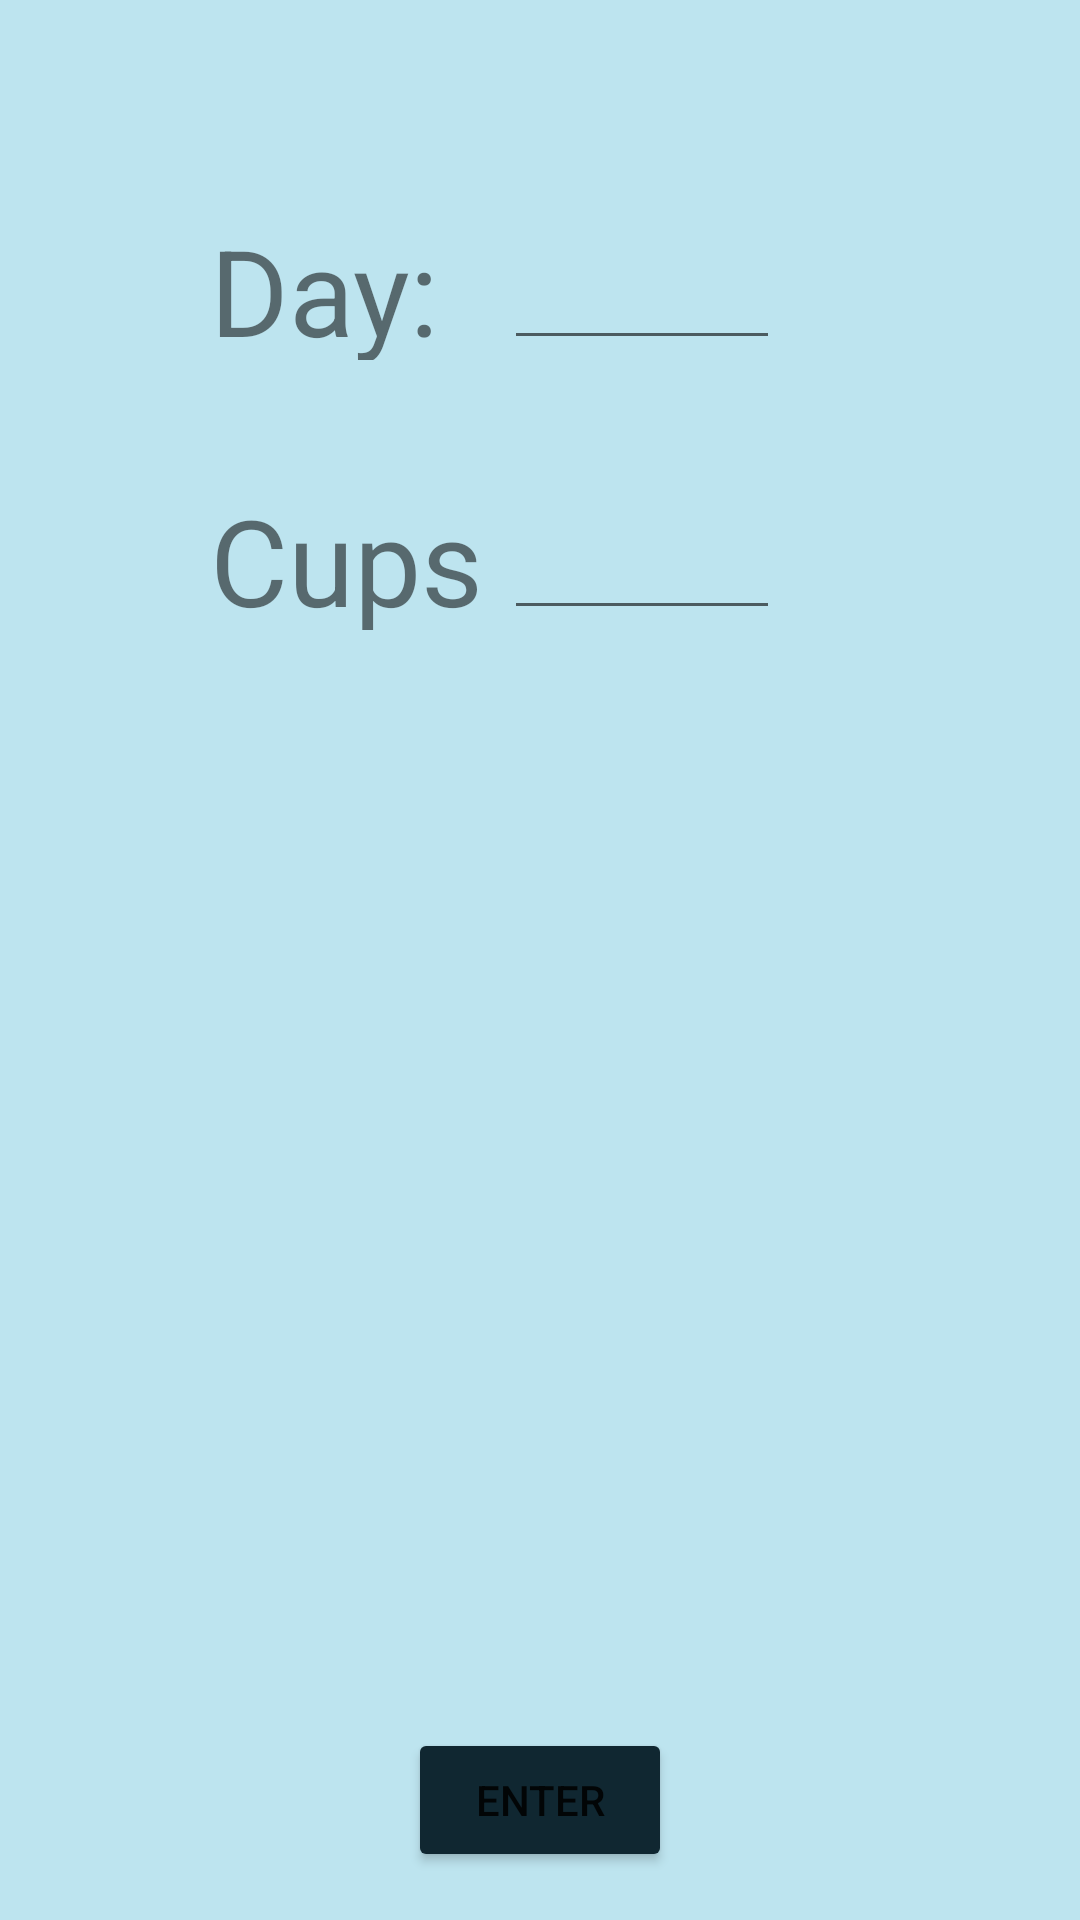

Write the Android layout XML for this screen, with the resource values it uses.
<!-- AndroidManifest.xml: application theme Theme.WaterFitBit -->
<!-- res/layout/detail_activity.xml -->
<?xml version="1.0" encoding="utf-8"?>
<androidx.constraintlayout.widget.ConstraintLayout xmlns:android="http://schemas.android.com/apk/res/android"
    xmlns:app="http://schemas.android.com/apk/res-auto"
    xmlns:tools="http://schemas.android.com/tools"
    android:layout_width="match_parent"
    android:layout_height="match_parent"
    android:background="@color/skyBlue">

    <Button
        android:backgroundTint="@color/darkBlue"
        android:id="@+id/btnEnter"
        android:layout_width="wrap_content"
        android:layout_height="wrap_content"
        android:layout_marginBottom="16dp"
        android:text="Enter"
        app:layout_constraintBottom_toBottomOf="parent"
        app:layout_constraintEnd_toEndOf="parent"
        app:layout_constraintStart_toStartOf="parent" />

    <TextView
        android:id="@+id/lblDays"
        android:layout_width="92dp"
        android:layout_height="50dp"
        android:layout_marginStart="70dp"
        android:layout_marginTop="70dp"
        android:text="Day:"
        android:textSize="40dp"
        app:layout_constraintStart_toStartOf="parent"
        app:layout_constraintTop_toTopOf="parent" />

    <TextView
        android:id="@+id/lblCups"
        android:layout_width="100dp"
        android:layout_height="50dp"
        android:layout_marginStart="70dp"
        android:layout_marginTop="40dp"
        android:text="Cups:"
        android:textSize="40dp"
        app:layout_constraintStart_toStartOf="parent"
        app:layout_constraintTop_toBottomOf="@+id/lblDays" />

    <EditText
        android:id="@+id/inputDays"
        android:layout_width="92dp"
        android:layout_height="50dp"
        android:layout_marginTop="70dp"
        android:layout_marginEnd="100dp"
        android:textSize="25dp"
        app:layout_constraintEnd_toEndOf="parent"
        app:layout_constraintTop_toTopOf="parent"
        android:inputType ="numberDecimal"
        android:digits = "0123456789."/>

    <EditText
        android:id="@+id/inputCups"
        android:layout_width="92dp"
        android:layout_height="50dp"
        android:layout_marginTop="40dp"
        android:layout_marginEnd="100dp"
        android:textSize="30dp"
        app:layout_constraintEnd_toEndOf="parent"
        app:layout_constraintTop_toBottomOf="@+id/inputDays"
        android:inputType ="numberDecimal"
        android:digits = "0123456789."/>



</androidx.constraintlayout.widget.ConstraintLayout>
<!-- resources referenced by this layout -->
<resources>
  <color name="darkBlue">#102731</color>
  <color name="skyBlue">#bde4ef</color>
  <style name="Theme.WaterFitBit" parent="Theme.MaterialComponents.DayNight.DarkActionBar">
          
          <item name="colorPrimary">@color/darkBlue</item>
          <item name="colorPrimaryVariant">@color/white</item>
          <item name="colorOnPrimary">@color/white</item>
          
          <item name="colorSecondary">@color/teal_200</item>
          <item name="colorSecondaryVariant">@color/teal_700</item>
          <item name="colorOnSecondary">@color/black</item>
          
          <item name="android:statusBarColor" tools:targetApi="l">?attr/colorPrimary</item>
          
      </style>
  <color name="white">#FFFFFFFF</color>
  <color name="teal_200">#FF03DAC5</color>
  <color name="teal_700">#FF018786</color>
  <color name="black">#FF000000</color>
</resources>
